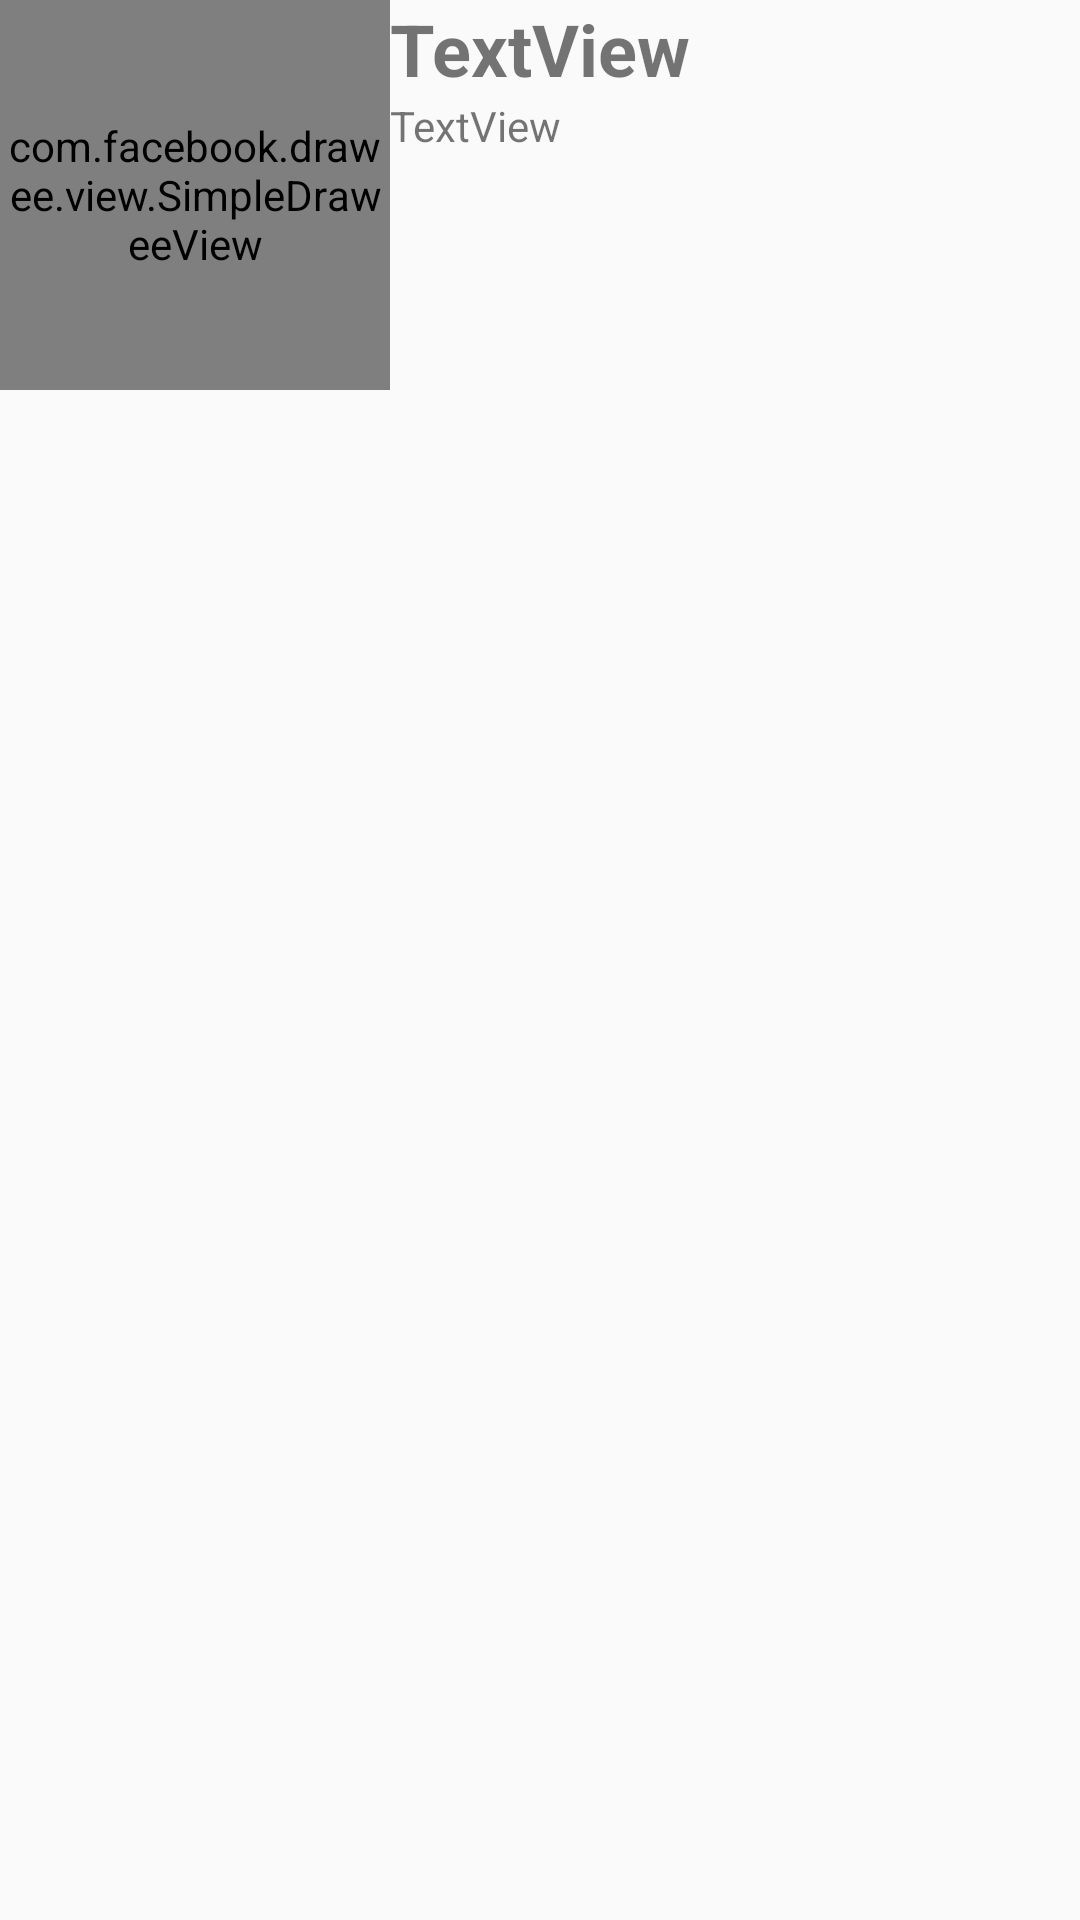

Produce the Android XML layout that renders to this screen, including the resource entries it uses.
<!-- AndroidManifest.xml: application theme AppTheme -->
<!-- res/layout/component_scholar_title.xml -->
<?xml version="1.0" encoding="utf-8"?>
<RelativeLayout
    xmlns:android="http://schemas.android.com/apk/res/android"
    xmlns:fresco="http://schemas.android.com/apk/res-auto"
    android:layout_width="match_parent" android:layout_height="match_parent">

    <com.facebook.drawee.view.SimpleDraweeView
        android:id="@+id/scholar_item_image"
        android:layout_width="130dp"
        android:layout_height="130dp"
        fresco:placeholderImage="@mipmap/ic_default_meeting"
        fresco:roundAsCircle="true" />

    <TextView
        android:id="@+id/scholar_item_name"
        android:layout_width="wrap_content"
        android:layout_height="wrap_content"
        android:layout_toEndOf="@id/scholar_item_image"
        android:text="TextView"
        android:textSize="24sp"
        android:textStyle="bold" />

    <TextView
        android:id="@+id/scholar_item_position"
        android:layout_width="wrap_content"
        android:layout_height="wrap_content"
        android:layout_below="@id/scholar_item_name"
        android:layout_toEndOf="@id/scholar_item_image"
        android:text="TextView" />

</RelativeLayout>
<!-- resources referenced by this layout -->
<resources>
  <!-- mipmap ic_default_meeting: png bitmap (mipmap-hdpi, 3655 bytes) -->
  <style name="AppTheme" parent="Theme.AppCompat.Light.NoActionBar">
  
      </style>
</resources>
